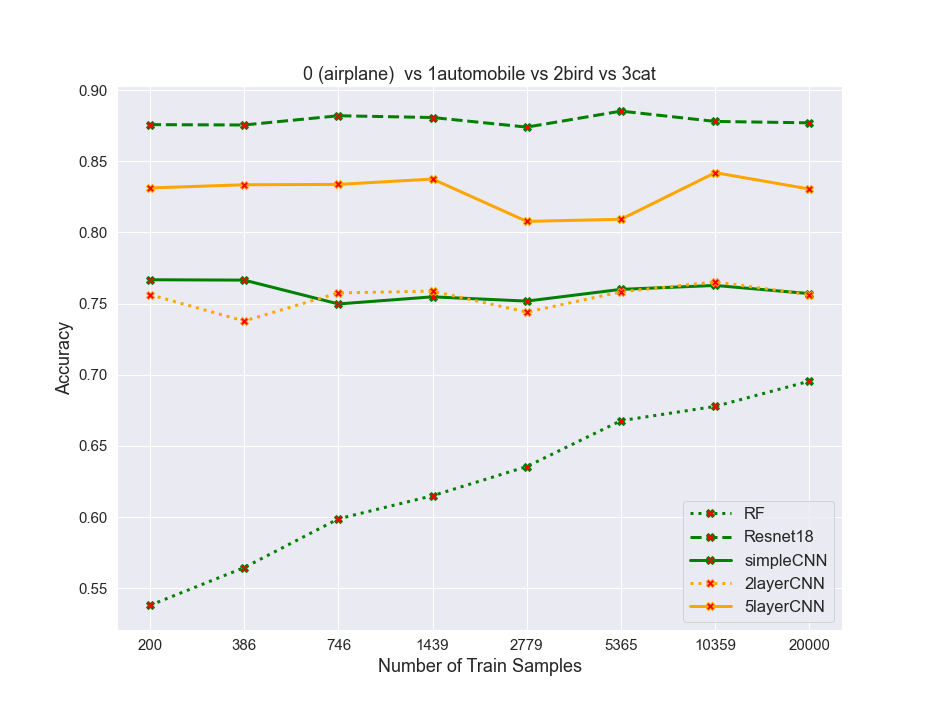

Source data for this figure (header and first rows):
algos, 0, 1, 2, 3, 4, 5, 6, 7
RF, 0.538, 0.5645, 0.5988, 0.615, 0.6355, 0.6677, 0.6777, 0.6955
resnet, 0.8758, 0.8755, 0.882, 0.8808, 0.874, 0.8852, 0.878, 0.877
simpleCNN, 0.7668, 0.7665, 0.7498, 0.7548, 0.7518, 0.76, 0.7628, 0.757
2layercnn, 0.7562, 0.7378, 0.7575, 0.7588, 0.744, 0.7582, 0.7652, 0.7562
5layercnn, 0.8313, 0.8335, 0.8337, 0.8375, 0.8077, 0.8093, 0.842, 0.8305
